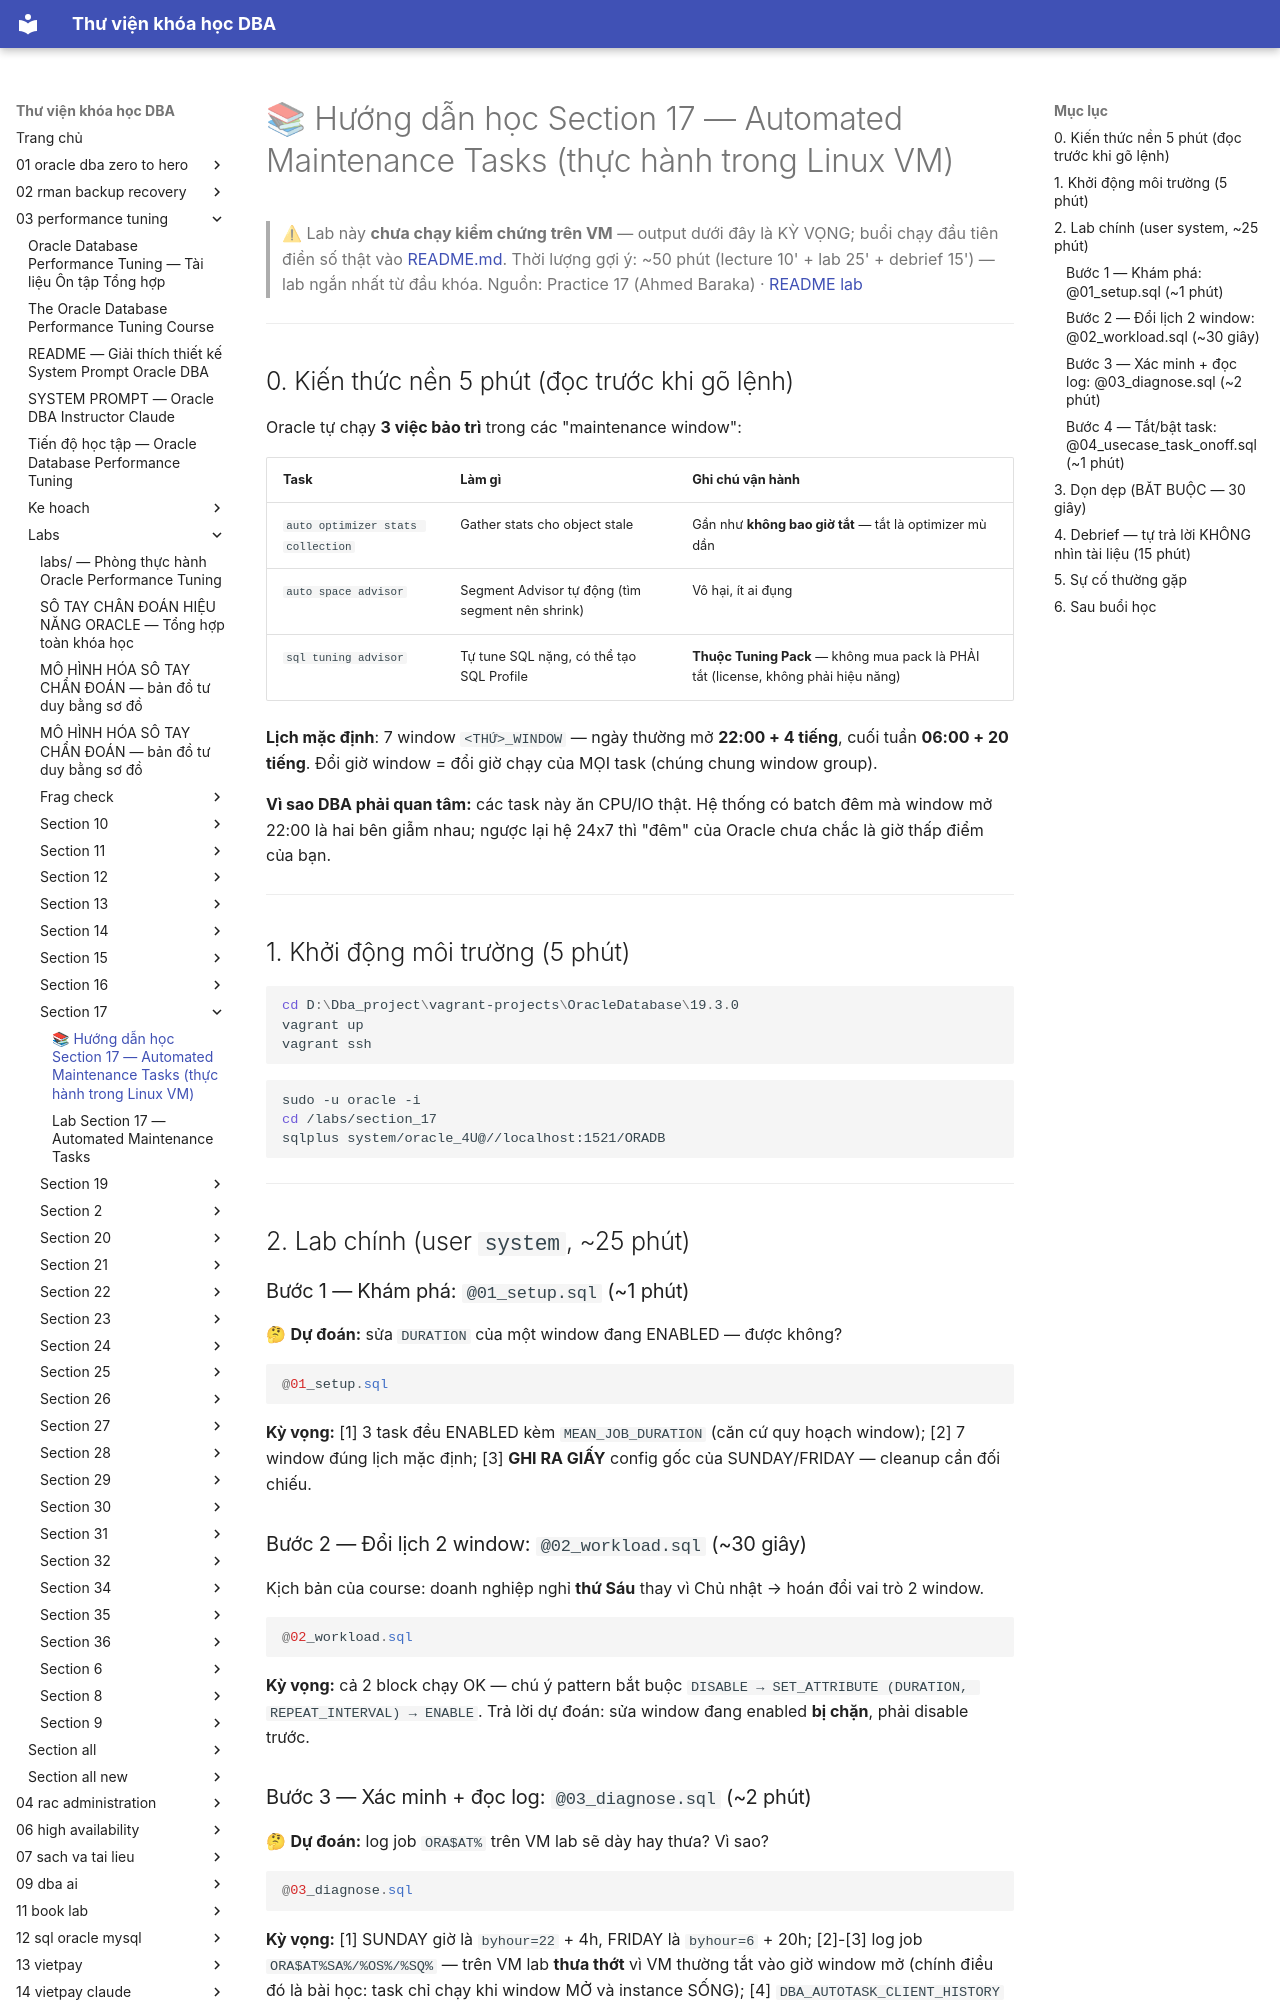

repository: quochuyag/MkDocs_local · page: 03-performance-tuning/labs/section-17/huong-dan-hoc-section-17/index.html · generator: mkdocs

---
title: 📚 Hướng dẫn học Section 17 — Automated Maintenance Tasks (thực hành trong Linux VM)
course: 03-performance-tuning
source: The-Oracle-Database-Performance-Tuning-Course/labs/section_17/HUONG_DAN_HOC_SECTION_17.md
---

# 📚 Hướng dẫn học Section 17 — Automated Maintenance Tasks (thực hành trong Linux VM)

> ⚠ Lab này **chưa chạy kiểm chứng trên VM** — output dưới đây là KỲ VỌNG; buổi chạy đầu tiên điền số thật vào [README.md](readme.md).
> Thời lượng gợi ý: ~50 phút (lecture 10' + lab 25' + debrief 15') — lab ngắn nhất từ đầu khóa.
> Nguồn: Practice 17 (Ahmed Baraka) · [README lab](readme.md)

---

## 0. Kiến thức nền 5 phút (đọc trước khi gõ lệnh)

Oracle tự chạy **3 việc bảo trì** trong các "maintenance window":

| Task | Làm gì | Ghi chú vận hành |
|---|---|---|
| `auto optimizer stats collection` | Gather stats cho object stale | Gần như **không bao giờ tắt** — tắt là optimizer mù dần |
| `auto space advisor` | Segment Advisor tự động (tìm segment nên shrink) | Vô hại, ít ai đụng |
| `sql tuning advisor` | Tự tune SQL nặng, có thể tạo SQL Profile | **Thuộc Tuning Pack** — không mua pack là PHẢI tắt (license, không phải hiệu năng) |

**Lịch mặc định**: 7 window `<THỨ>_WINDOW` — ngày thường mở **22:00 + 4 tiếng**, cuối tuần **06:00 + 20 tiếng**. Đổi giờ window = đổi giờ chạy của MỌI task (chúng chung window group).

**Vì sao DBA phải quan tâm:** các task này ăn CPU/IO thật. Hệ thống có batch đêm mà window mở 22:00 là hai bên giẫm nhau; ngược lại hệ 24x7 thì "đêm" của Oracle chưa chắc là giờ thấp điểm của bạn.

---

## 1. Khởi động môi trường (5 phút)

```powershell
cd D:\Dba_project\vagrant-projects\OracleDatabase\19.3.0
vagrant up
vagrant ssh
```

```bash
sudo -u oracle -i
cd /labs/section_17
sqlplus system/oracle_4U@//localhost:1521/ORADB
```

---

## 2. Lab chính (user `system`, ~25 phút)

### Bước 1 — Khám phá: `@01_setup.sql` (~1 phút)

🤔 **Dự đoán:** sửa `DURATION` của một window đang ENABLED — được không?

```sql
@01_setup.sql
```

**Kỳ vọng:** [1] 3 task đều ENABLED kèm `MEAN_JOB_DURATION` (căn cứ quy hoạch window); [2] 7 window đúng lịch mặc định; [3] **GHI RA GIẤY** config gốc của SUNDAY/FRIDAY — cleanup cần đối chiếu.

### Bước 2 — Đổi lịch 2 window: `@02_workload.sql` (~30 giây)

Kịch bản của course: doanh nghiệp nghỉ **thứ Sáu** thay vì Chủ nhật → hoán đổi vai trò 2 window.

```sql
@02_workload.sql
```

**Kỳ vọng:** cả 2 block chạy OK — chú ý pattern bắt buộc `DISABLE → SET_ATTRIBUTE (DURATION, REPEAT_INTERVAL) → ENABLE`. Trả lời dự đoán: sửa window đang enabled **bị chặn**, phải disable trước.

### Bước 3 — Xác minh + đọc log: `@03_diagnose.sql` (~2 phút)

🤔 **Dự đoán:** log job `ORA$AT%` trên VM lab sẽ dày hay thưa? Vì sao?

```sql
@03_diagnose.sql
```

**Kỳ vọng:** [1] SUNDAY giờ là `byhour=22` + 4h, FRIDAY là `byhour=6` + 20h; [2]-[3] log job `ORA$AT%SA%/%OS%/%SQ%` — trên VM lab **thưa thớt** vì VM thường tắt vào giờ window mở (chính điều đó là bài học: task chỉ chạy khi window MỞ và instance SỐNG); [4] `DBA_AUTOTASK_CLIENT_HISTORY` — task nào chạy trong window nào.
